Run: headless pygame with SDL's dummy video driver; simulated clock (each Clock.tick advances the game by its frame time, no real sleeping); random seed 0; keys injected as events and as key.get_pressed() state; mouse plan: one left click at the window centre at the start of phase 2, then a move to the lower-right quarter at the start of phase 3.
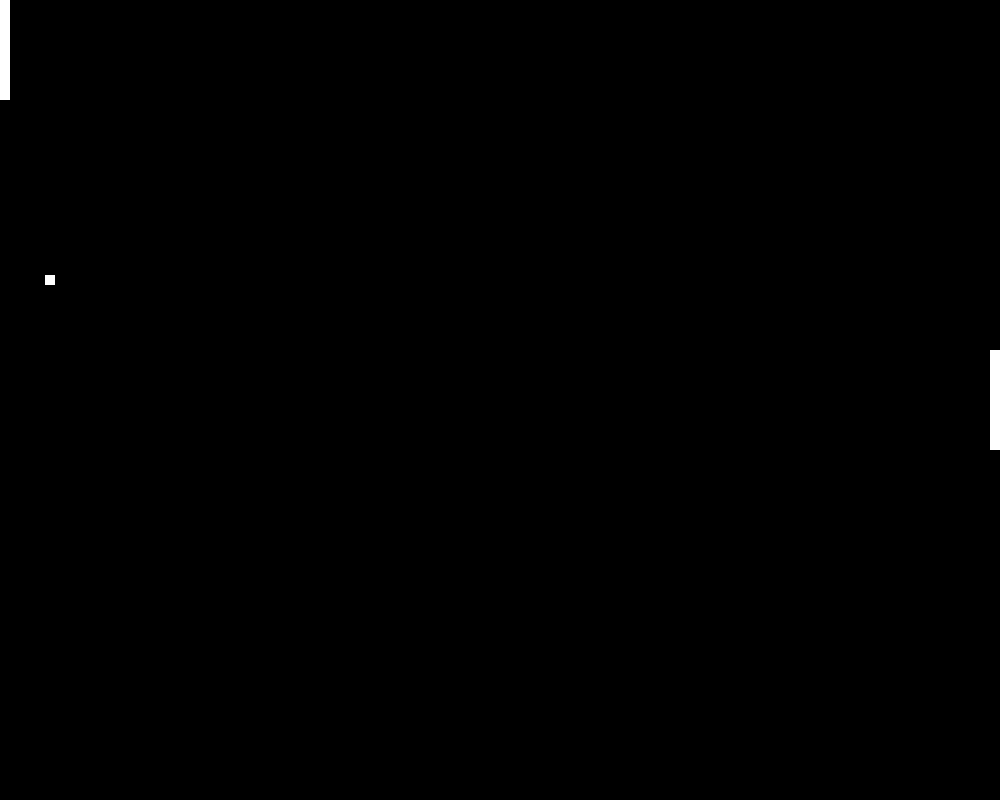
Frame 1 of 4 · flips 1–60 · no input
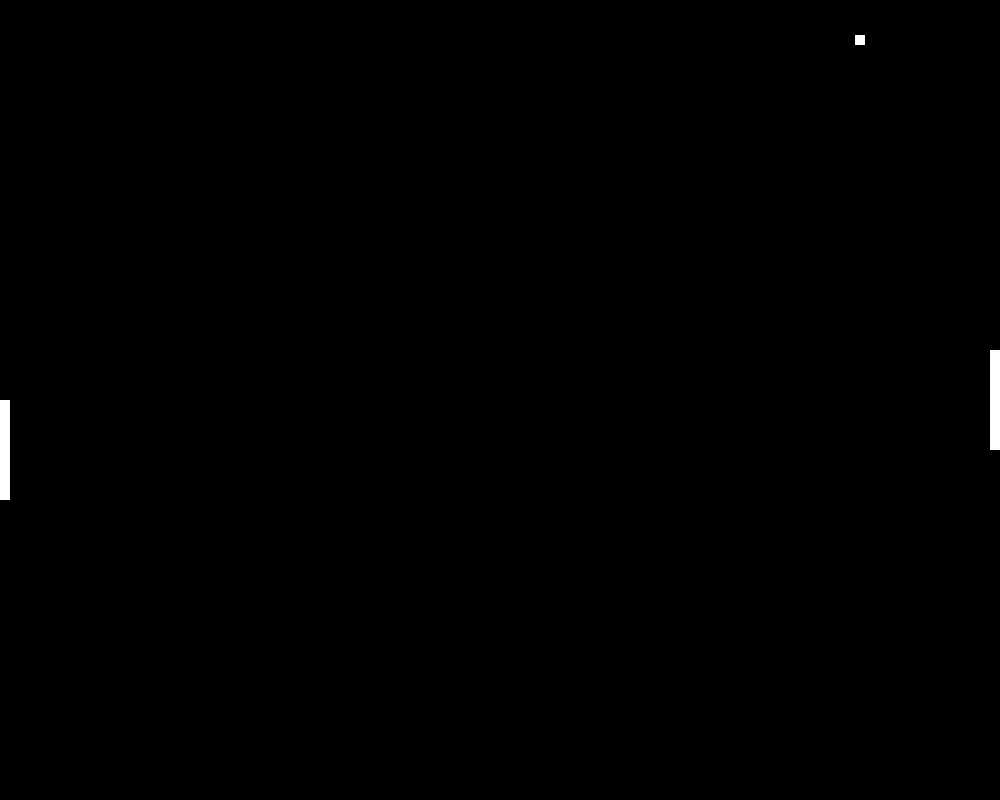
Frame 2 of 4 · flips 61–180 · clicked the window centre · tapped SPACE, RETURN · held RIGHT (→), D
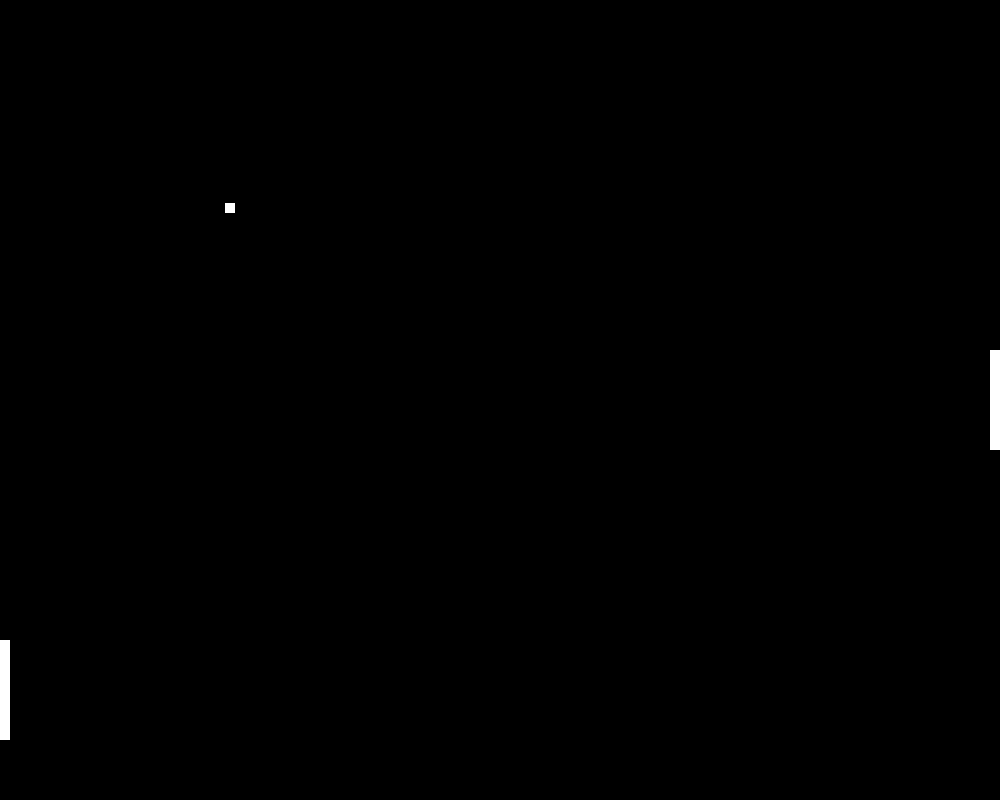
Frame 3 of 4 · flips 181–300 · moved the mouse to the lower-right quarter · held DOWN (↓), S
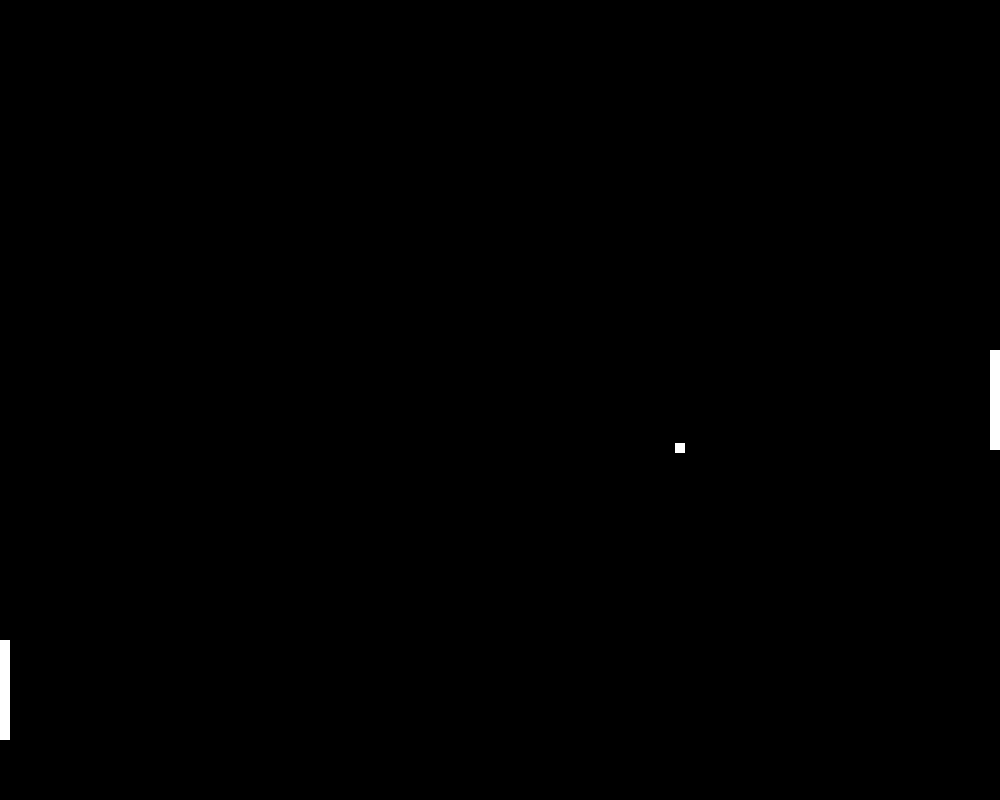
Frame 4 of 4 · flips 301–420 · held LEFT (←), A, UP (↑), W

The pygame program that drew these frames:

import pygame
import random

CD = True

#colours
BLACK = (0,0,0)
WHITE = (255,255,255)

#define
src_x = 1000
src_y = 800
src_size = (src_x, src_y)

b_x = 10
b_y = 10
bpx = (src_x - b_x)/2
bpy = (src_y - b_y)/2
bpx_ofset = -9
bpy_ofset = -2

p_x = 10
p_y = 100
ppy1 = (src_y - p_y)/2
ppy2 = (src_y - p_y)/2

screen = pygame.display.set_mode(src_size)
pygame.display.set_caption("My Game")
clock = pygame.time.Clock()
done = False
pygame.init()


#functions
def maths():
    #coords for centre of the ball
    global bcy
    global bcx
    #coords for centre of paddel
    global pcy1
    global pcy2

    pcy1 = ppy1 + (p_y/2)
    pcy2 = ppy2 + (p_y/2)

def display():
    screen.fill(BLACK)

    pygame.draw.rect(screen, WHITE, [0, ppy1, p_x, p_y])
    pygame.draw.rect(screen, WHITE, [src_x - p_x, ppy2, p_x, p_y])
    pygame.draw.rect(screen, WHITE, [bpx,bpy,b_x,b_y])

def moveBall():
    global bpx
    global bpy
    global bpx_ofset
    global bpy_ofset
    if (bpx <= border) or (bpx >= src_x - p_x - border):
        bpx_ofset = -bpx_ofset
    bpx += bpx_ofset

    if bpy <= 0 or bpy >= src_y - b_y:
        bpy_ofset = -bpy_ofset
    bpy += bpy_ofset

def ColliDect():
    global CD
    if bpx <= p_x:
        if (bpy > ppy1 - b_y) and (bpy < ppy1 + b_y):
            print("in1")
            CD = True
        else:
            print("out1")
            CD = False
    elif bpx >= src_x - p_x - b_x:
        if (bpy > ppy2 - b_y) and (bpy < ppy2 + b_y):
            print("in2")
            CD = True
        else:
            print("out2")
            CD = False

def playerMouseControll():
    global ppy1
    mousepos = pygame.mouse.get_pos()
    mpy = mousepos[1]
    #print(mpy)
    if mpy < src_y - p_y:
        ppy1 = int(mpy)
    else:
        ppy1 = src_y - p_y

#def AI():


##main code
while not done:
    for event in pygame.event.get():
        if event.type == pygame.QUIT:
            done = True
    

    ColliDect()

    #margin of ball bounce (x-axis)
    if CD == True:
        border = b_x
    elif CD == False:
        border = 0
 

    playerMouseControll()
    moveBall()
    display()

    pygame.display.flip()
    clock.tick(60)

pygame.quit
